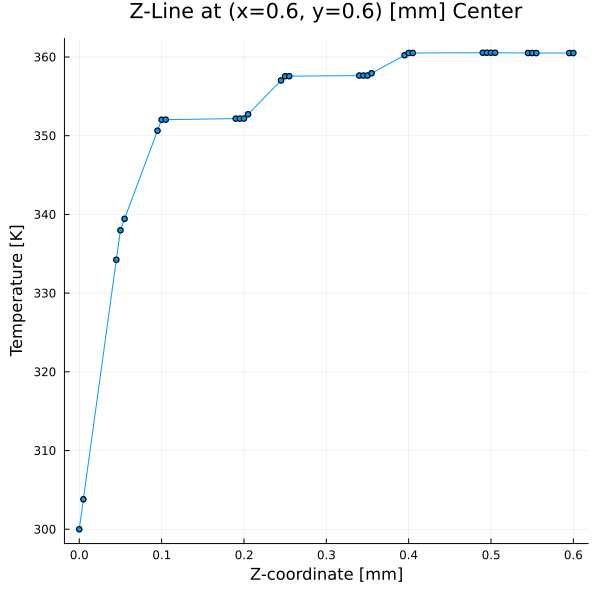

The table this chart was drawn from, first rows:
Z [mm], Temperature [K]
0.00000000000000E+00, 3.00000000000000E+02
5.00000000000000E-03, 3.03809766769704E+02
4.50000000000000E-02, 3.34235444074011E+02
5.00000000000000E-02, 3.37984290389429E+02
5.50000000000000E-02, 3.39438942894205E+02
9.50000000000000E-02, 3.50640092674104E+02
1.00000000000000E-01, 3.52033266950901E+02
1.05000000000000E-01, 3.52041828862039E+02
1.90000000000000E-01, 3.52172895567633E+02
1.95000000000000E-01, 3.52176685606875E+02
2.00000000000000E-01, 3.52180041030033E+02
2.05000000000000E-01, 3.52719392104208E+02
2.45000000000000E-01, 3.57020316317593E+02
2.50000000000000E-01, 3.57558377461140E+02
2.55000000000000E-01, 3.57561872702325E+02
3.40000000000000E-01, 3.57643657452775E+02
3.45000000000000E-01, 3.57645749637034E+02
3.50000000000000E-01, 3.57647538655825E+02
3.55000000000000E-01, 3.57935033650448E+02
3.95000000000000E-01, 3.60224794968498E+02
4.00000000000000E-01, 3.60510928235656E+02
4.05000000000000E-01, 3.60512713265170E+02
4.90000000000000E-01, 3.60544585738240E+02
4.95000000000000E-01, 3.60544760342339E+02
5.00000000000000E-01, 3.60544740606871E+02
5.05000000000000E-01, 3.60541371902248E+02
5.45000000000000E-01, 3.60508118032151E+02
5.50000000000000E-01, 3.60503873068670E+02
5.55000000000000E-01, 3.60503846565701E+02
5.95000000000000E-01, 3.60503669922700E+02
6.00000000000000E-01, 3.60503659818487E+02
